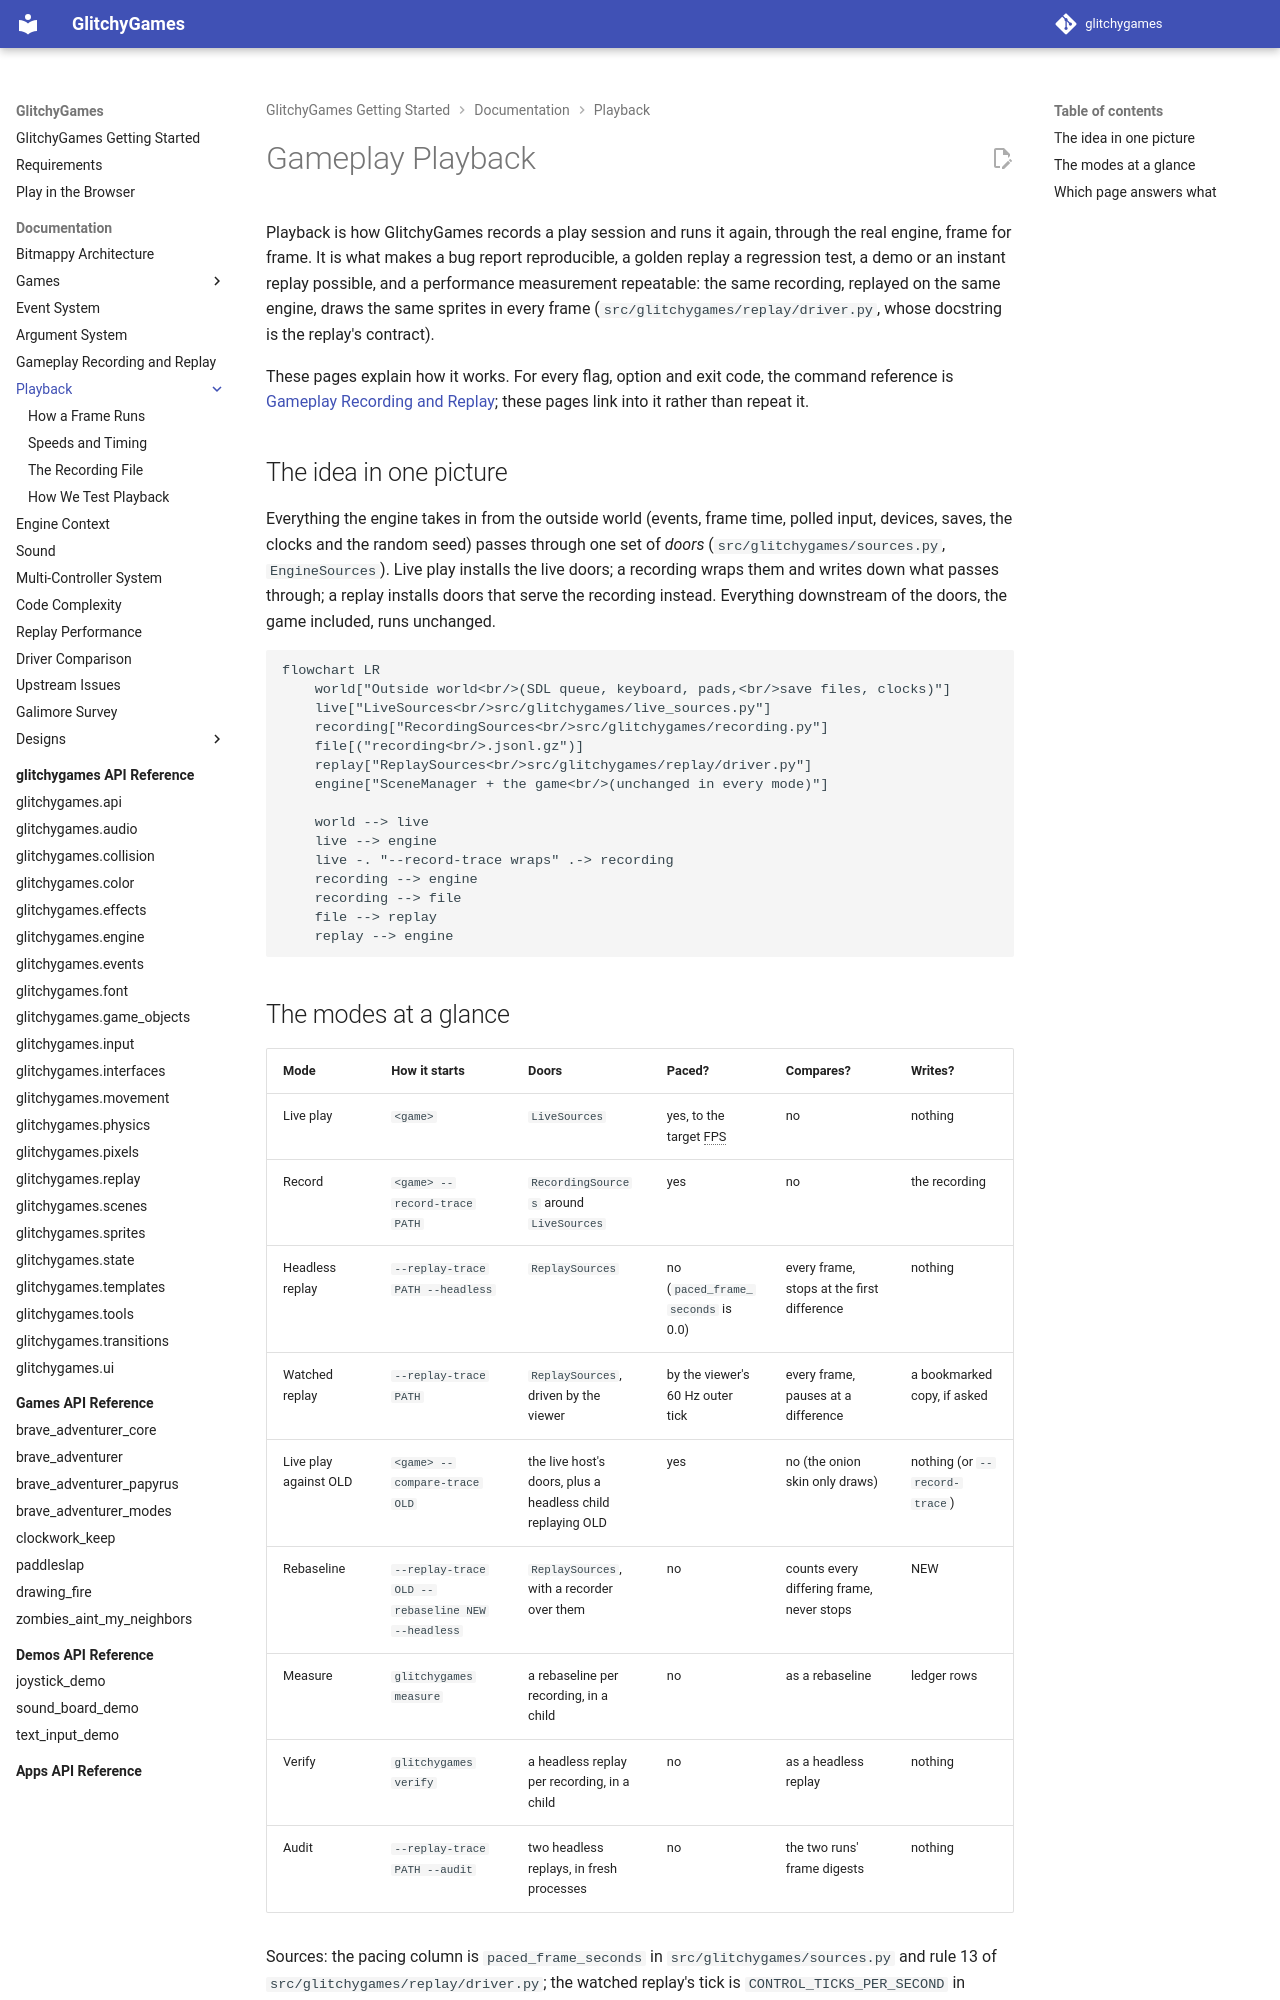

repository: terrysimons/glitchygames · page: architecture/playback/index.html · generator: mkdocs

# Gameplay Playback

Playback is how GlitchyGames records a play session and runs it again, through the real engine,
frame for frame. It is what makes a bug report reproducible, a golden replay a regression test,
a demo or an instant replay possible, and a performance measurement repeatable: the same
recording, replayed on the same engine, draws the same sprites in every frame
(`src/glitchygames/replay/driver.py`, whose docstring is the replay's contract).

These pages explain how it works. For every flag, option and exit code, the command reference is
[Gameplay Recording and Replay](../gameplay_replay.md); these pages link into it rather than
repeat it.

## The idea in one picture

Everything the engine takes in from the outside world (events, frame time, polled input,
devices, saves, the clocks and the random seed) passes through one set of *doors*
(`src/glitchygames/sources.py`, `EngineSources`). Live play installs the live doors; a recording
wraps them and writes down what passes through; a replay installs doors that serve the recording
instead. Everything downstream of the doors, the game included, runs unchanged.

```mermaid
flowchart LR
    world["Outside world<br/>(SDL queue, keyboard, pads,<br/>save files, clocks)"]
    live["LiveSources<br/>src/glitchygames/live_sources.py"]
    recording["RecordingSources<br/>src/glitchygames/recording.py"]
    file[("recording<br/>.jsonl.gz")]
    replay["ReplaySources<br/>src/glitchygames/replay/driver.py"]
    engine["SceneManager + the game<br/>(unchanged in every mode)"]

    world --> live
    live --> engine
    live -. "--record-trace wraps" .-> recording
    recording --> engine
    recording --> file
    file --> replay
    replay --> engine
```
